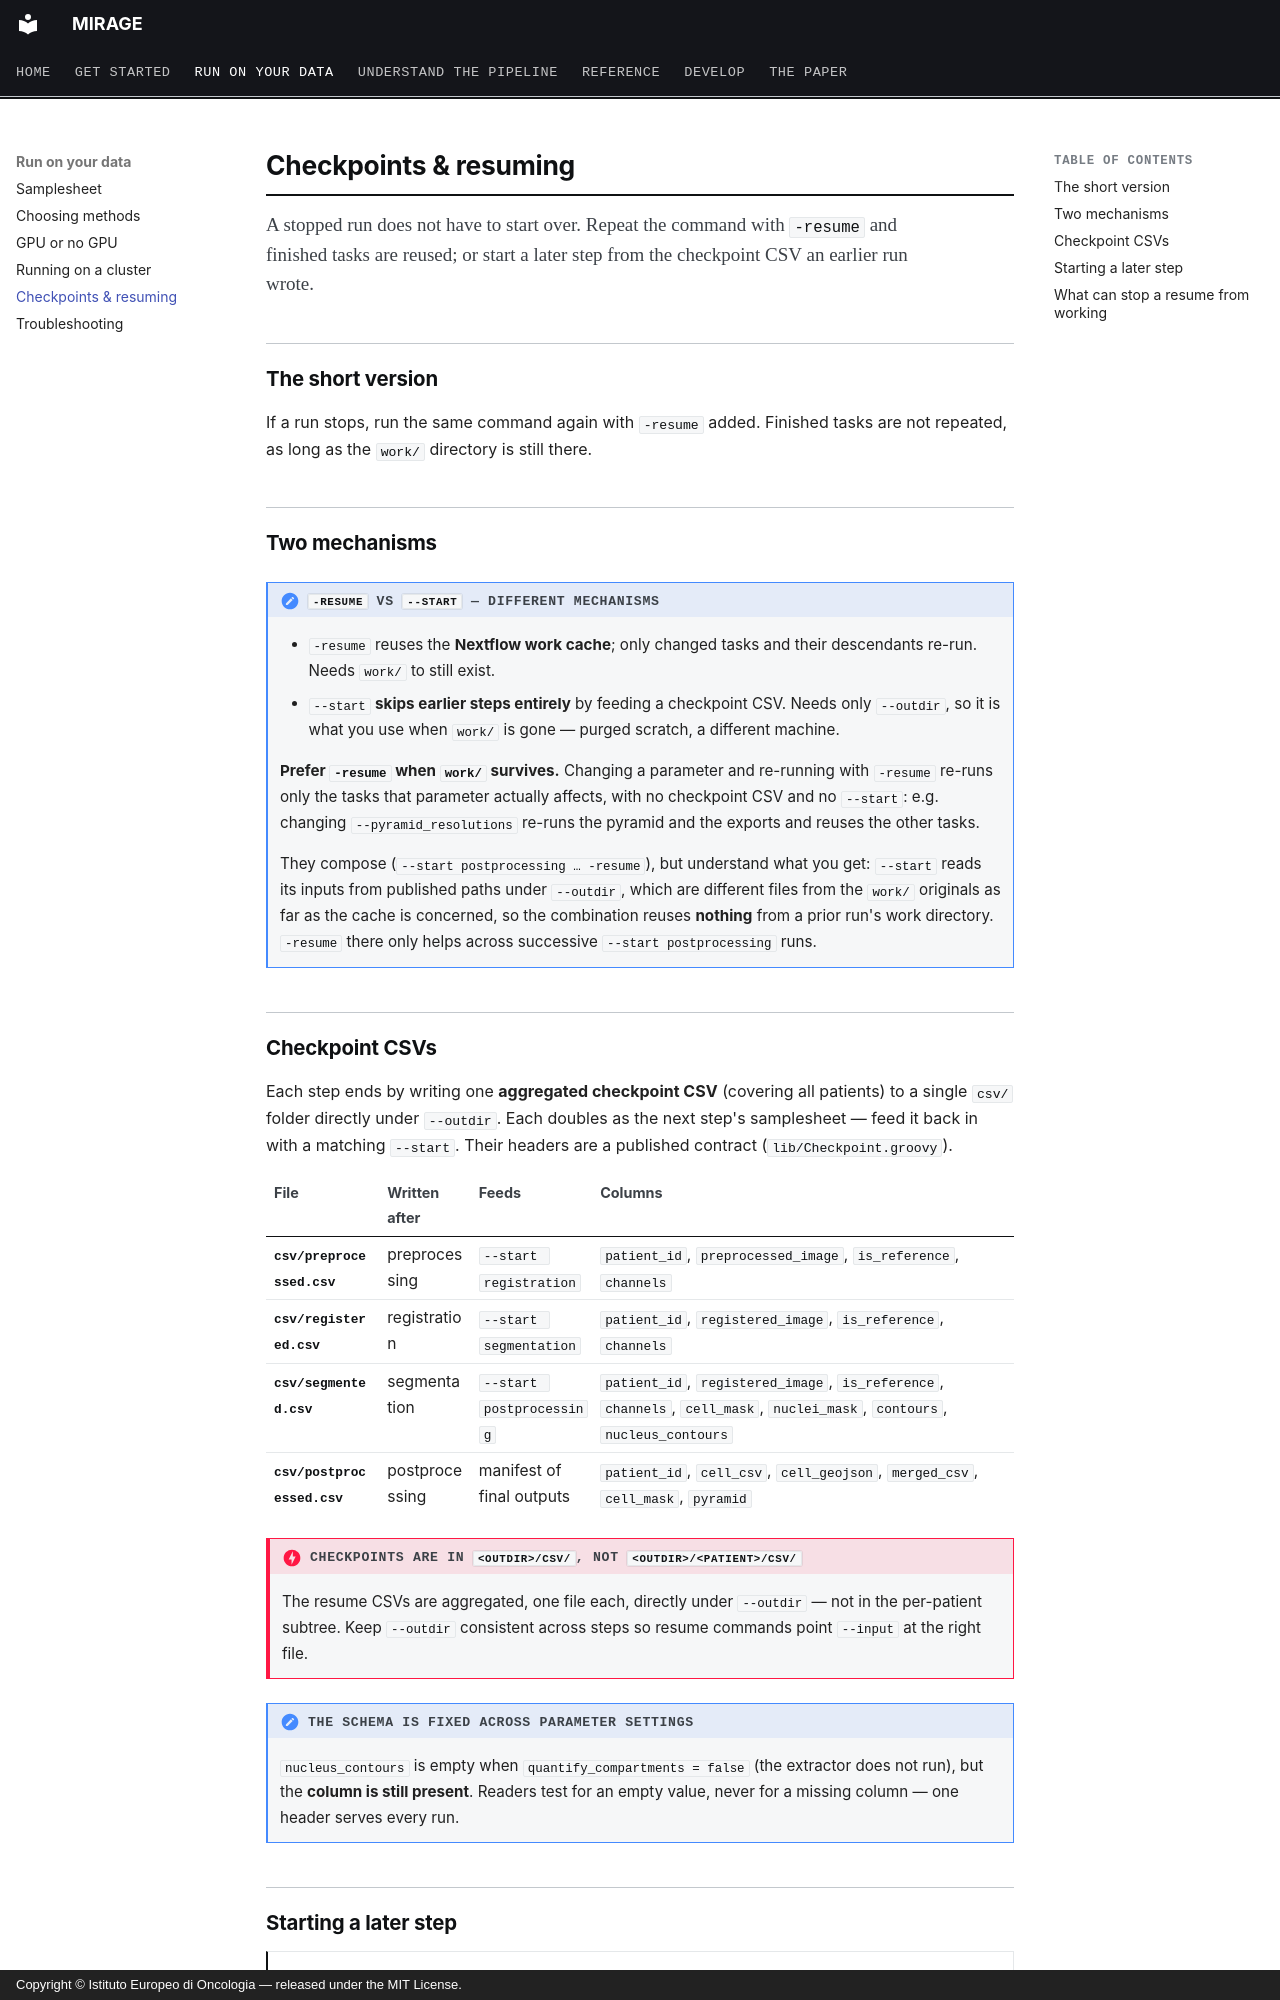

repository: sceriff0/mirage · page: resuming/index.html · generator: mkdocs · copyright: Copyright © Istituto Europeo di Oncologia — released under the MIT License.

# Checkpoints & resuming

<p class="standfirst">A stopped run does not have to start over. Repeat the command with
<code>-resume</code> and finished tasks are reused; or start a later step from the checkpoint CSV an
earlier run wrote.</p>

## The short version

If a run stops, run the same command again with `-resume` added. Finished tasks are not
repeated, as long as the `work/` directory is still there.

## Two mechanisms

!!! note "`-resume` vs `--start` — different mechanisms"
    - `-resume` reuses the **Nextflow work cache**; only changed tasks and their
      descendants re-run. Needs `work/` to still exist.
    - `--start` **skips earlier steps entirely** by feeding a checkpoint CSV. Needs
      only `--outdir`, so it is what you use when `work/` is gone — purged scratch, a
      different machine.

    **Prefer `-resume` when `work/` survives.** Changing a parameter and re-running
    with `-resume` re-runs only the tasks that parameter actually affects, with no
    checkpoint CSV and no `--start`: e.g. changing `--pyramid_resolutions` re-runs the
    pyramid and the exports and reuses the other tasks.

    They compose (`--start postprocessing … -resume`), but understand what you get:
    `--start` reads its inputs from published paths under `--outdir`, which are
    different files from the `work/` originals as far as the cache is concerned, so
    the combination reuses **nothing** from a prior run's work directory. `-resume`
    there only helps across successive `--start postprocessing` runs.

## Checkpoint CSVs { #checkpoints }

Each step ends by writing one **aggregated checkpoint CSV** (covering all patients)
to a single `csv/` folder directly under `--outdir`. Each doubles as the next step's
samplesheet — feed it back in with a matching `--start`. Their headers are a published
contract (`lib/Checkpoint.groovy`).

| File | Written after | Feeds | Columns |
|---|---|---|---|
| `csv/preprocessed.csv` | preprocessing | `--start registration` | `patient_id`, `preprocessed_image`, `is_reference`, `channels` |
| `csv/registered.csv` | registration | `--start segmentation` | `patient_id`, `registered_image`, `is_reference`, `channels` |
| `csv/segmented.csv` | segmentation | `--start postprocessing` | `patient_id`, `registered_image`, `is_reference`, `channels`, `cell_mask`, `nuclei_mask`, `contours`, `nucleus_contours` |
| `csv/postprocessed.csv` | postprocessing | manifest of final outputs | `patient_id`, `cell_csv`, `cell_geojson`, `merged_csv`, `cell_mask`, `pyramid` |

!!! danger "Checkpoints are in `<outdir>/csv/`, NOT `<outdir>/<patient>/csv/`"
    The resume CSVs are aggregated, one file each, directly under `--outdir` — not in
    the per-patient subtree. Keep `--outdir` consistent across steps so resume
    commands point `--input` at the right file.

!!! note "The schema is fixed across parameter settings"
    `nucleus_contours` is empty when `quantify_compartments = false` (the
    extractor does not run), but the **column is still present**. Readers test
    for an empty value, never for a missing column — one header serves every
    run.
